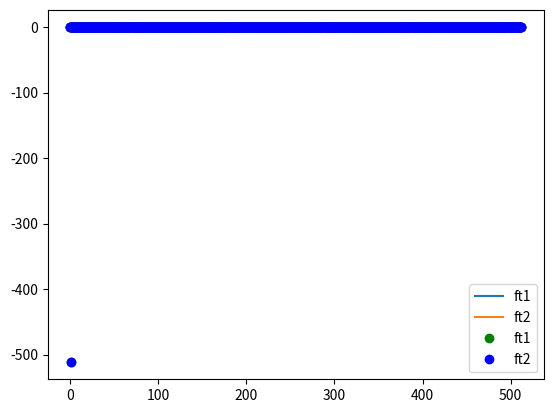

This chart was generated by the following Python code: (Note: this script raises an exception after producing the figure.)
'''
Exercise 2

Fouriertransform of function with a period of T

Dependencies: numpy, matplotlib

Authors:
@Eleonora Svanberg
@Henrik Jörnling
'''

#Modules
import numpy as np
import matplotlib.pyplot as plt

def f(t: np.ndarray, omega) -> np.ndarray:
    return np.sin(omega*t)

def sample(T1:int) -> np.ndarray:
    '''

    '''
    N = 1024 # number of data points
    T0 = 0.0 # start of sample [s]
    T1 = 0.05 # start of sample [s]
    t = np.linspace(T0, T1, N, endpoint=False) # array with sample time
    Ts = T1-T0
    deltat = Ts/N
    vs = 1/deltat
    deltav = 1/Ts
    print(f't[0]={t[0]}, t[1]={t[1]}, t[2]={t[2]}')
    print(f'Ts={Ts}, N={N}, deltat={deltat}, vs={vs}, deltav={deltav}')

    return t

# a) Test sample
T11 = 0.05
T12 = 0.1
print(f'T1_1={T11}')
t1 = sample(T11)
print(f'T1_2={T12}')
t2 = sample(T12)

# b) Signal function
ny = 20.0 # frequency [Hz]
omega = 2*np.pi*ny # angular frequency [rad]
ft1 = f(t1, omega) # signal f(t)
ft2 = f(t2, omega)
T = np.pi*2/omega
print(f'T={T} s')

# c) Plot graph
plt.plot(t1, ft1, label='ft1') # plot signal f(t) vs t
plt.plot(t2, ft2, label='ft2')
plt.legend()
plt.show()

# d) Fourier Transform
Fft1 = np.fft.rfft(ft1) # Fouriertransform F(f) of real signal f(t)
plt.plot(np.real(Fft1),'o', color='g', label='ft1') # Plot real part of Fft vs looping index 
plt.plot(np.imag(Fft1),'o', color='g') # Plot imaginary part of Fft vs looping index 
Fft2 = np.fft.rfft(ft2) # Fouriertransform F(f) of real signal f(t)
plt.plot(np.real(Fft2),'o', color='b', label='ft2') # Plot real part of Fft vs looping index 
plt.plot(np.imag(Fft2),'o', color='b') # Plot imaginary part of Fft vs looping index 
plt.legend()
plt.show()

# e) If T1=0.1?

# f) Correction of sample time
ny_max1 = N/(2.*(T11-T0))
ny_max2 = N/(2.*(T12-T0))
frek1 = np.linspace(0, ny_max1, N/2+1, endpoint=True)
frek2 = np.linspace(0, ny_max2, N/2+1, endpoint=True)
plt.plot(frek1,np.real(Fft1),'o', color='g', label='ft1') # plotta realdelen av Fft mot frek
plt.plot(frek1,np.imag(Fft1),'o', color='g') # plotta imaginardelen mot frek
plt.plot(frek2,np.real(Fft2),'o', color='b', label='ft2') # plotta realdelen av Fft mot frek
plt.plot(frek2,np.imag(Fft2),'o', color='b') # plotta imaginardelen mot frek
plt.legend()
plt.show()
